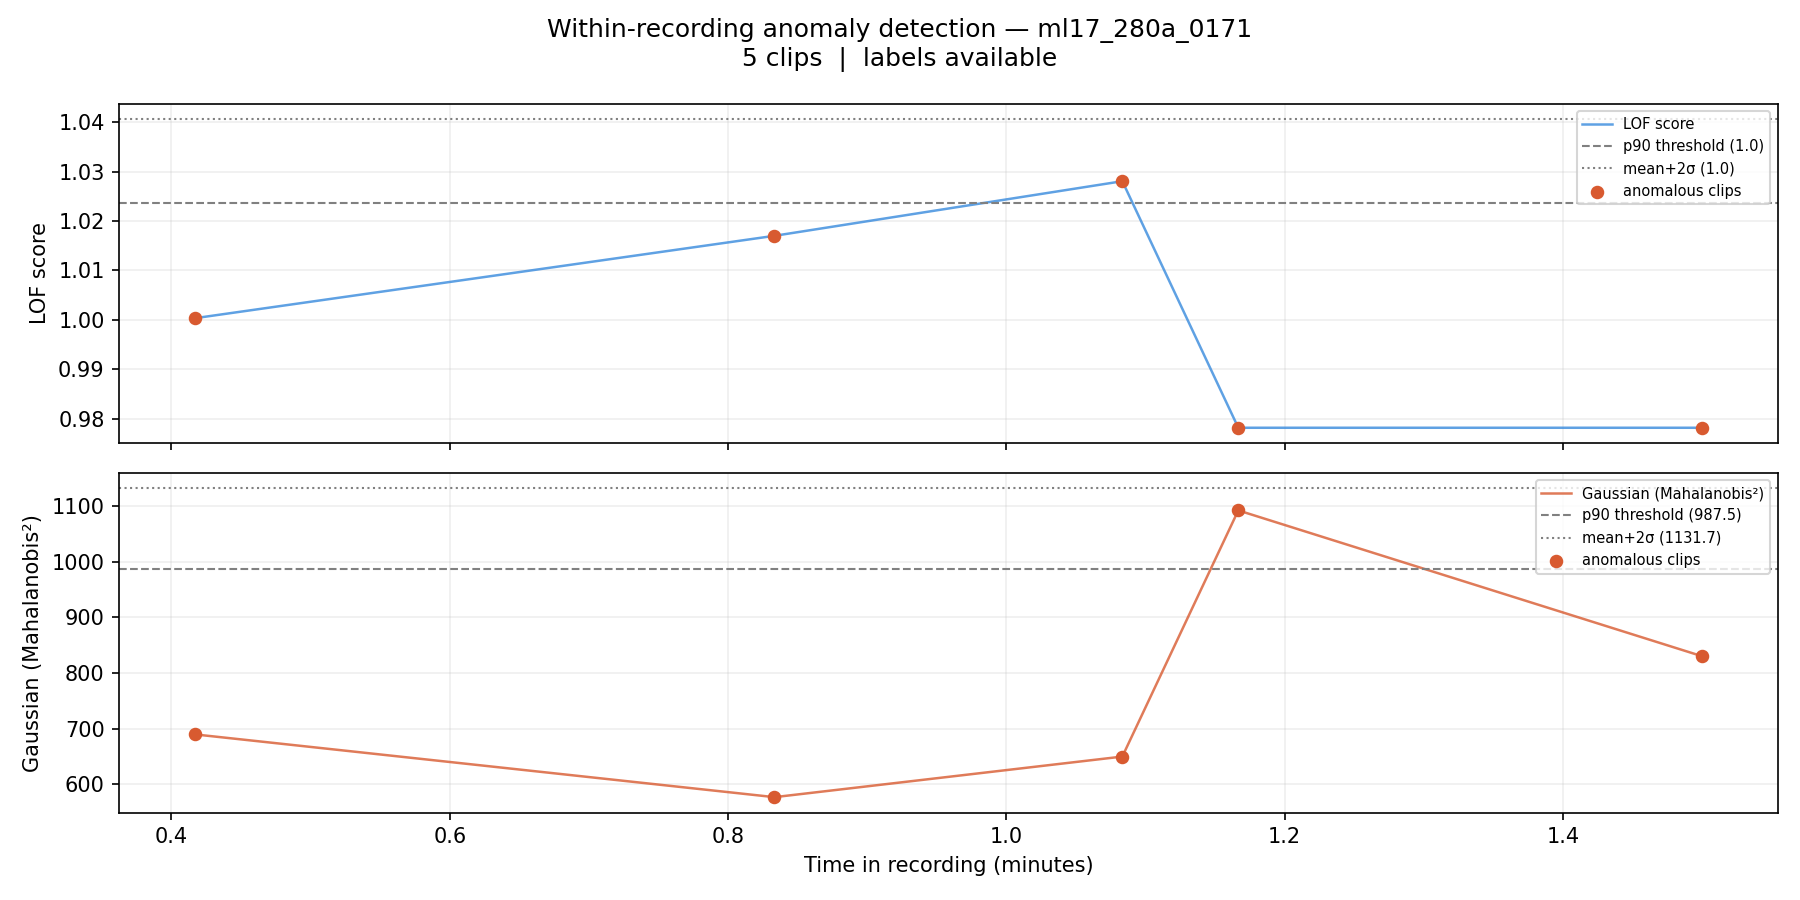

Values plotted in this chart, from the file beside it:
filename, chunk_idx, time_start_s, time_end_s, time_start_min, time_end_min, label, score_lof, score_gaussian, pred_lof_p90, pred_gauss_p90, pred_lof_ms2, pred_gauss_ms2
ml17_280a_0171_chunk0005.wav, 5, 25.0, 30.0, 0.417, 0.5, 1, 1, 690, 0, 0, 0, 0
ml17_280a_0171_chunk0010.wav, 10, 50.0, 55.0, 0.833, 0.917, 1, 1.017, 577.3, 0, 0, 0, 0
ml17_280a_0171_chunk0013.wav, 13, 65.0, 70.0, 1.083, 1.167, 1, 1.028, 650.1, 1, 0, 0, 0
ml17_280a_0171_chunk0014.wav, 14, 70.0, 75.0, 1.167, 1.25, 1, 0.9781, 1092, 0, 1, 0, 0
ml17_280a_0171_chunk0018.wav, 18, 90.0, 95.0, 1.5, 1.583, 1, 0.9781, 830.3, 0, 0, 0, 0
